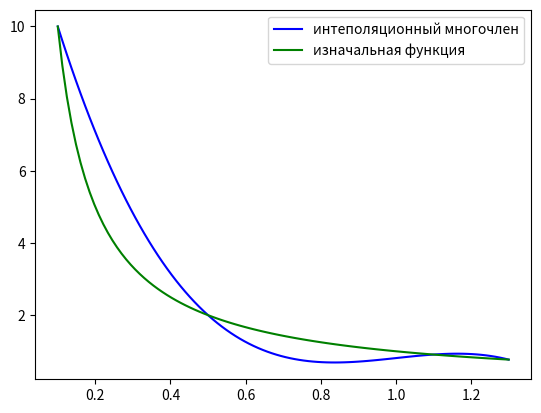

This chart was generated by the following Python code:
import matplotlib.pyplot as plt

import numpy as np


X = [0.1, 0.5, 0.9, 1.3]
X_0 = [0.1, 0.5, 1.1, 1.3]

X_prime = 0.8

def Y(x): return 1/x

def Fi(X, x, i):
    prod = 1
    for j in range(0, len(X)):
        if i != j:
            prod = prod*(x - X[j])/(X[i] - X[j])
    return prod

def P_n(X, x):
    rez = 0
    for i in range(0, len(X)):
        rez = rez + Y(X[i])*Fi(X, x, i)
    return rez

t = np.linspace(0.1, 1.3, 100)

plt.plot(t, P_n(X_0, t), color = 'blue', label = 'интеполяционный многочлен')
plt.plot(t, Y(t), color = 'green', label = 'изначальная функция')
plt.legend()
plt.show()

print(f"Разница между интерполяционным многочленом и искомой ф-й равна: {abs(Y(X_prime) - P_n(X_0, X_prime))}")

t = np.linspace(0.1, 1.3, 100)

ab = max(abs(Y(t) - P_n(X_0, t)))
at = ab/max(abs(Y(t)))

print(ab, at)
print(f"Ln(x) = {P_n(X, X_prime)}")
